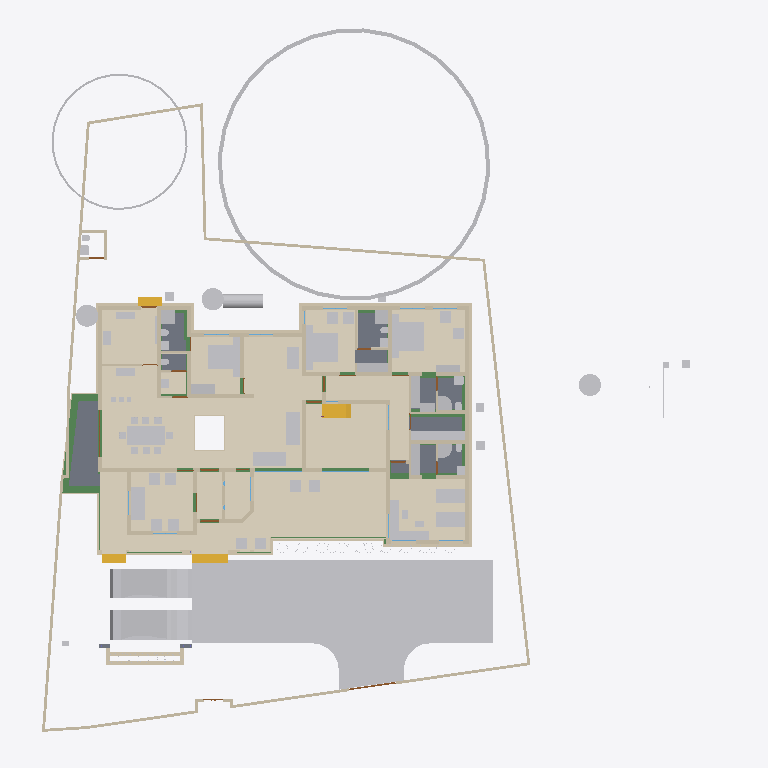
Plan cut of the same IFC building model at storey 'Plumbing' (level 0.00 m, cut at 1.40 m), seen from above with north up, elements coloured by IFC class (only those large enough to see are counted): 87 other elements (light grey), 83 walls (beige), 22 beams (green), 16 coverings (cream), 11 doors (brown), 8 slabs (grey), 4 stair flights (yellow), 2 windows (light blue). Cut surfaces are drawn darker.
Extent 43.3 m × 45.0 m × 17.7 m (x, y, z). Storeys (9): Footing at -0.87 m; 00 at 0.00 m; Verandah at 0.00 m; Plumbing at 0.00 m; GF at 0.45 m; GFLintel at 2.55 m; FF at 3.45 m; GF-E at 3.45 m; FFtop at 5.70 m. Elements (916): 275 IfcBeam, 274 IfcWall, 66 IfcFurniture, 47 IfcCovering, 44 IfcColumn, 31 IfcWindow, 29 IfcGeographicElement, 27 IfcDoor, 21 IfcSlab, 18 IfcSanitaryTerminal, 12 IfcElectricAppliance, 11 IfcEarthworksFill.

HEADER;
FILE_DESCRIPTION(('ViewDefinition[DesignTransferView]'),'2;1');
FILE_NAME('Sreekesh.ifc','2025-06-27T18:18:44+05:30',(),(),'IfcOpenShell 0.8.3-alpha250613','Bonsai 0.8.3-alpha250613-9b8357c','Nobody');
FILE_SCHEMA(('IFC4X3'));
ENDSEC;
DATA;
#1=IFCPROJECT('0aPvmvJuf5owphcfiKWAsN',$,'My Project',$,$,$,$,(#14,#26),#9);
#30=IFCSITE('3jTVXq97zE2OZTfzZH9iYT',$,'My Site',$,$,#53,$,$,$,$,$,$,$,$);
#211744=IFCSITE('2pH2ecD1v9bgK8psTEcl$_',$,'Site',$,$,#211760,#211754,$,$,$,$,$,$,$);
#36=IFCBUILDING('3Bt1MypEf4fuqFfshm9kTs',$,'My Building',$,$,#59,$,$,$,$,$,$);
#333137=IFCBUILDING('2u05Cn$TD6OPdaLJzvNsxO',$,'GFWall',$,$,#333157,$,$,$,$,$,$);
#339211=IFCBUILDING('002Xt49mzDahM74jmffgUi',$,'GF-P',$,$,#339231,$,$,$,$,$,$);
#42=IFCBUILDINGSTOREY('3Yt8GBe1vE1Byt_$JKaQnQ',$,'GF',$,$,#7313,$,$,$,$);
#8023=IFCBUILDINGSTOREY('3LNq90aff4Xhn4xfthWyFx',$,'00',$,$,#8039,$,$,$,$);
#71986=IFCBUILDINGSTOREY('1ZF$IMkzjA5efl8XVVA8ry',$,'FFtop',$,$,#72046,$,$,$,$);
#72129=IFCBUILDINGSTOREY('1Nt2vvvNTB5u0X$NIke4ti',$,'GFLintel',$,$,#280967,$,$,$,$);
#83382=IFCBUILDINGSTOREY('2do7yjy$r1eOSN7_GxsK9f',$,'FF',$,$,#83409,$,$,$,$);
#301077=IFCBUILDINGSTOREY('1n3LFyF6X708Cvo1r86gbR',$,'Footing',$,$,#301097,$,$,$,$);
#340744=IFCBUILDINGSTOREY('0$aAKYJlj1sB8ELKRxTL7n',$,'GF-E',$,$,#340770,$,$,$,$);
#360055=IFCBUILDINGSTOREY('2kU8qRmBnF7foRmD37T33I',$,'Verandah',$,$,#360071,$,$,$,$);
#367233=IFCBUILDINGSTOREY('3r39yX7tr10xAjP1zlM9FN',$,'Plumbing',$,$,#367249,$,$,$,$);
#363541=IFCCOURSE('0hYJyXEsXANxqeScN2ddTn',$,'Course',$,$,#364727,#363556,$,$);
#330851=IFCCOVERING('3kms8ObvT2A83v6EkiQCtZ',$,'Covering',$,$,#332110,#330862,$,$);
#345031=IFCCOVERING('3RPlCoLTXEkg2LQ5VmhLHT',$,'Covering',$,$,#361378,#345042,$,$);
#339298=IFCCOVERING('0RcNbxwC1BPO6vPsSe5hv0',$,'Covering',$,$,#339326,#339309,$,$);
#158109=IFCGEOGRAPHICELEMENT('1ICn9VC11DLu$jSeyjW6na',$,'GeographicElement',$,$,#159277,#158141,$,$);
#339327=IFCCOVERING('2gdKm_COPCGQt2$pqnEIyy',$,'Covering',$,$,#339363,#339338,$,$);
#344009=IFCCOVERING('2wUE701ff3ZBcv_UhuFthK',$,'Covering',$,$,#344035,#344020,$,$);
#344036=IFCCOVERING('0d2zgKDdP8dwFGBu$GD38F',$,'Covering',$,$,#344995,#344047,$,$);
#343848=IFCCOVERING('0UuWKOFoDDYvmplRYi7h7d',$,'Covering',$,$,#343876,#343859,$,$);
#146729=IFCVEHICLE('0zRPRsukT96P6cuFPGiKs1',$,'Vehicle',$,$,#189086,#146742,$,$);
#70155=IFCVEHICLE('3fs_92XJnE9xh12t4cEAUA',$,'Vehicle',$,$,#189081,#70187,$,$);
#330794=IFCSLAB('2m4RWmARb8ng3Ygm017ww6',$,'Slab',$,$,#332135,#330805,$,$);
#343982=IFCCOVERING('3pEdpTjbjFLQ$oJNw_068r',$,'Covering',$,$,#344008,#343993,$,$);
#343931=IFCCOVERING('0kYX189Jf7CBGn9ceIdHnd',$,'Covering',$,$,#343981,#343942,$,$);
#330566=IFCSLAB('1KV5e4N_LAjfJ$UL2nwl3p',$,'Slab',$,$,#332115,#330577,$,$);
#343877=IFCCOVERING('3Wi1uDf0TEzBEG7DUo_LFE',$,'Covering',$,$,#343903,#343888,$,$);
#66022=IFCWALL('2FUeR5sFb9uwjJGdeVWABU',$,'Wall',$,$,#212658,#66028,$,$);
#343904=IFCCOVERING('2DZod39rv4RxPbk5$8U$JL',$,'Covering',$,$,#344990,#343915,$,$);
#330504=IFCSLAB('03xIm3ukzAoQYSdD2H4JTp',$,'Slab',$,$,#330534,#330515,$,$);
#330623=IFCSLAB('2hl_cfSjf0sAYKs4IehkNU',$,'Slab',$,$,#330653,#330634,$,$);
#90359=IFCWALL('3p_Mlr$7n7WPwtZxEevqS4',$,'Wall',$,$,#333323,#90370,$,$);
#411113=IFCFURNITURE('24hcVyXrH4tf35GE4proyw',$,'Furniture',$,$,#412590,#411112,$,$);
#411894=IFCFURNITURE('1aP3zeWsL0ZQXEuRipuWXs',$,'Furniture',$,$,#412425,#411893,$,$);
#330654=IFCSLAB('0zeqns1fb6GQhZZBUNJUl9',$,'Slab',$,$,#332120,#330665,$,$);
#158156=IFCGEOGRAPHICELEMENT('2JlHSkVhjCZPlJyc1W8A6K',$,'GeographicElement',$,$,#159282,#158188,$,$);
#65997=IFCWALL('1DC2$ngnnDR8Q9h6mAR0js',$,'Wall',$,$,#345521,#66003,$,$);
#406470=IFCFURNITURE('0TjK6ZDxX03eSWHk61hTjB',$,'Furniture',$,$,#412535,#406469,$,$);
#330680=IFCSLAB('2fqwCXX4D8Vwt6ELtzQYwL',$,'Slab',$,$,#332125,#330691,$,$);
#285749=IFCWALL('23M4dZECv7RPP4RWKkyrhY',$,'Wall.082',$,$,#286025,#285760,$,$);
#356144=IFCCOVERING('1zMDy9b99F78g0pPFmqkhi',$,'Covering',$,$,#356212,#356160,$,$);
#410350=IFCFURNITURE('36fJsTb99Eyh2vWH1pKTwS',$,'Furniture',$,$,#412305,#410349,$,$);
#309133=IFCWALL('2VcyNDgMn9VgDTDYN_$YR$',$,'Wall',$,$,#315096,#309144,$,$);
#222195=IFCWALL('2ixJvC9dH599amejUM2w6G',$,'Wall',$,$,#293165,#222215,$,$);
#3067=IFCWALL('3GZ$skLXf6OgGR8mfLciD_',$,'Wall',$,$,#333298,#3073,$,$);
#415580=IFCTANK('0zlhS4RPL7lRfPwGcdKWnU',$,'Tank',$,$,#415603,#415579,$,$);
#309107=IFCWALL('01iQiyD9jF981ZNgDvXuAr',$,'Wall',$,$,#315514,#309118,$,$);
#3520=IFCWALL('1kfIyPN_b4JPSDED46DDvv',$,'Wall',$,$,#333253,#3526,$,$);
#332270=IFCBEAM('2xaS$r06b4vf3tMS9n7DUs',$,'Beam',$,$,#360247,#332289,$,$);
#405120=IFCFURNITURE('1qta$LkA5AceF3Xp8O0QAN',$,'Furniture',$,$,#412435,#405119,$,$);
#369916=IFCCOVERING('3HWV9OZZz6DxRQIJbYTFsv',$,'Covering',$,$,#371503,#369932,$,$);
#2872=IFCWALL('0VICnwrYLCM9IhHcjSiD9g',$,'Wall',$,$,#333268,#2879,$,$);
#406302=IFCFURNITURE('0QVhsRe3v2xh1mazg7g3pY',$,'Furniture',$,$,#412530,#406301,$,$);
#408776=IFCFURNITURE('2bin7WsULDjPeLfYKRFVAv',$,'Furniture',$,$,#412375,#408775,$,$);
#410217=IFCFURNITURE('17qZxJfnjAUwxgeyWuttn3',$,'Furniture',$,$,#412300,#410216,$,$);
#411646=IFCFURNITURE('0T3ErBLYfCbANjLJsek21j',$,'Furniture.012',$,$,#412420,#411645,$,$);
#322593=IFCBEAM('0JThVjgLz2c8tnzX3fx6cE',$,'Beam',$,$,#323689,#322604,$,$);
#409924=IFCFURNITURE('3pKgwG2ITCbQ1PcX8XbhFK',$,'Furniture',$,$,#412455,#409923,$,$);
#356625=IFCSTAIRFLIGHT('11NzQP0GP46gGH8bKAxyP$',$,'StairFlight',$,$,#356713,#356634,$,13,12,0.176923073255099,0.100000001490116,.STRAIGHT.);
#18348=IFCWALL('1c7n2BYDr8yh53xvaRXxqS',$,'Wall',$,$,#333238,#18359,$,$);
#226167=IFCWALL('1JVywoPUH41xuuLQv_Mf23',$,'Wall.082',$,$,#226244,#226178,$,$);
#414421=IFCWASTETERMINAL('3h7h8u_I98lOH4BWXVcUCV',$,'WasteTerminal',$,$,#414545,#414420,$,$);
#414475=IFCWASTETERMINAL('1uBGk1gxzE9hTrqFRynQQB',$,'WasteTerminal',$,$,#414555,#414474,$,$);
#414527=IFCWASTETERMINAL('0v1hqfc$r1$wf5R2fPkqwY',$,'WasteTerminal',$,$,#414550,#414526,$,$);
#345472=IFCWALL('0yhntx_XHBtOwqFxJIUy0e',$,'Wall.082',$,$,#345566,#345483,$,$);
#356399=IFCCOVERING('2Adp7p7Vr1eu_pEkAkRGdd',$,'Covering',$,$,#356451,#356433,$,$);
#2959=IFCWALL('3OEI3BHmD4XPtrMwXvI884',$,'Wall',$,$,#333218,#2970,$,$);
#65947=IFCWALL('08s$eE7qfC1vtHJbeTdsNK',$,'Wall',$,$,#211965,#65953,$,$);
#41614=IFCSTAIRFLIGHT('3mjK21MVj5Wxp88atmNL9l',$,'StairFlight',$,$,#143920,#41646,$,2,1,0.150000005960464,0.25,.STRAIGHT.);
#308639=IFCWALL('0UYp14YpP1MAW0yCb4nw87',$,'Wall',$,$,#315836,#308650,$,$);
#4009=IFCWALL('2lHSG51rHEfeNsY_Rnf304',$,'Wall',$,$,#333173,#4020,$,$);
#406562=IFCFURNITURE('0CTrKXjzT4nwS33fIVpOOp',$,'Furniture',$,$,#412400,#406561,$,$);
#408830=IFCFURNITURE('2gS_n6rBD4phTUvATNAFvz',$,'Furniture',$,$,#412285,#408829,$,$);
#65878=IFCWALL('1RxXXtAKb3$uqm3spal5Ab',$,'Wall.049',$,$,#212025,#65884,$,$);
#110356=IFCWALL('3Jc2L501zCIf2lBfrewdbK',$,'Wall',$,$,#292962,#110367,$,$);
#18016=IFCWALL('2qNYwIywzDnw0eOADeB3_0',$,'Wall',$,$,#333363,#18027,$,$);
#18042=IFCWALL('3bhXUDB39FaPZW_NASdZlT',$,'Wall',$,$,#333503,#18053,$,$);
#409252=IFCFURNITURE('0_rDbuDo58VxsMmqMXWGXl',$,'Furniture',$,$,#412380,#409251,$,$);
#18525=IFCWALL('2nl9frQ2v9fwHEG6jroVG1',$,'Wall',$,$,#333413,#18536,$,$);
#406109=IFCFURNITURE('055N_$xmX9ZQbc0CYFtvE3',$,'Furniture',$,$,#412440,#406108,$,$);
#411564=IFCFURNITURE('0yYwZAg3jFQvkxBxQ0MGp1',$,'Furniture',$,$,#412415,#411563,$,$);
#18672=IFCWALL('0s5YaOi8jF58ocUKtzFB68',$,'Wall',$,$,#333183,#18683,$,$);
#101757=IFCWALL('3Re5U6AfH5hRjhCU8HzlUQ',$,'Wall',$,$,#149415,#101777,$,$);
#3151=IFCWALL('2frHB1bR9FtP23RXamn7Ko',$,'Wall',$,$,#333488,#3162,$,$);
#8133=IFCWALL('2NV9tTUID8IOq7fV7oI$I_',$,'Wall',$,$,#149410,#8144,$,$);
#18392=IFCWALL('2Hkjxieqv1Fue5ySQ6NeWL',$,'Wall',$,$,#333293,#18403,$,$);
#18646=IFCWALL('20GHUXbGDFDBHE5XphavUy',$,'Wall',$,$,#333423,#18657,$,$);
#18588=IFCWALL('0dH3P3qYrCC8jvNsEw9m9T',$,'Wall',$,$,#333478,#18599,$,$);
#309185=IFCWALL('1RTxTTrCL8QeAofqzjoycv',$,'Wall',$,$,#314935,#309196,$,$);
#18194=IFCWALL('1AbV9w0nLBfPekv$ii5eki',$,'Wall',$,$,#333348,#18205,$,$);
#356323=IFCCOVERING('0Kr30ECcLEcfNCKSKvTgbF',$,'Covering',$,$,#356393,#356375,$,$);
#327920=IFCBEAM('1u9voof95Cp8BkjJqPE6_U',$,'Beam',$,$,#360277,#327939,$,$);
#4130=IFCWALL('1AvIXg7ED1P9NhJbZDV_E1',$,'Wall',$,$,#333378,#4141,$,$);
#411752=IFCFURNITURE('3keQdM9i5FJ9JBwmsM_Qg3',$,'Furniture',$,$,#412395,#411751,$,$);
#322340=IFCBEAM('3$k90v2JXBwOG_BKNDj5UO',$,'Beam',$,$,#324461,#322351,$,$);
#329035=IFCWALL('2$n50xrj53zPnnhI4Jq0HX',$,'Wall',$,$,#360082,#329055,$,$);
#321351=IFCBEAM('1002koZ$TEXecTxtQvSjVq',$,'Beam',$,$,#321418,#321362,$,$);
#285691=IFCWALL('3FXX66X1H7gQUhINB1ZqHj',$,'Wall.082',$,$,#285831,#285702,$,$);
#4072=IFCWALL('0Y3rN168r7Jxb0OqetfU7X',$,'Wall',$,$,#333448,#4083,$,$);
#41688=IFCSTAIRFLIGHT('0VcD2gJAfBIuw$lMxDzKKO',$,'StairFlight',$,$,#283276,#118718,$,2,1,0.150000005960464,0.25,.STRAIGHT.);
#79990=IFCSTAIRFLIGHT('1DnY2XVefC_QhnIFzju6yh',$,'StairFlight',$,$,#80105,#148959,$,$,$,$,$,$);
#308743=IFCWALL('3Tnn_JHV999eTqU$lk38Gu',$,'Wall',$,$,#316036,#308754,$,$);
#205023=IFCWALL('2UCXlaZiz9gRZ4iLCU3mzL',$,'Wall',$,$,#333473,#205034,$,$);
#321451=IFCBEAM('3708yRWgLANO$UXD9FgLFU',$,'Beam',$,$,#321653,#321462,$,$);
#412886=IFCSANITARYTERMINAL('31xwdd6k9ESw7YnQ1LspId',$,'SanitaryTerminal',$,$,#414312,#412885,$,$);
#322219=IFCBEAM('0SNQ61idv8nAn9s$w1aH4x',$,'Beam',$,$,#322295,#322230,$,$);
#413822=IFCSANITARYTERMINAL('1fOwUzmtv9afxOsUQO0pB7',$,'SanitaryTerminal',$,$,#414362,#413821,$,$);
#413911=IFCSANITARYTERMINAL('3sA1eoE299ufpxJw1HaYmz',$,'SanitaryTerminal',$,$,#414332,#413910,$,$);
#414203=IFCSANITARYTERMINAL('1TZeRF9t54uwS6h95ZvvLS',$,'SanitaryTerminal',$,$,#414377,#414202,$,$);
#4193=IFCWALL('1S26G2gIX1gA7ikyBlvCVo',$,'Wall',$,$,#333513,#4204,$,$);
#24001=IFCWALL('3hphgpD2b28xqT53FPskSj',$,'Wall',$,$,#333408,#24012,$,$);
#411257=IFCFURNITURE('3InpbPAMj2MBzrSOMYlvHV',$,'Furniture',$,$,#412460,#411256,$,$);
#23938=IFCWALL('0ZZEq2syzEPfO9qD2AQWDv',$,'Wall',$,$,#333523,#23949,$,$);
#18431=IFCWALL('0_Fa$t1jbFZejYJKQtXQPU',$,'Wall',$,$,#334104,#18442,$,$);
#309159=IFCWALL('1V_dIHu1r0A9eGkskasoOA',$,'Wall',$,$,#316323,#309170,$,$);
#327954=IFCBEAM('0sP03oSW15$QcfoTPLiBso',$,'Beam',$,$,#360297,#327973,$,$);
#413546=IFCSANITARYTERMINAL('22ts_fh1nCU9faEipitUCJ',$,'SanitaryTerminal',$,$,#414347,#413545,$,$);
#323590=IFCBEAM('2KvW8IAv97GwnpIknpGcni',$,'Beam',$,$,#323799,#323601,$,$);
#4400=IFCWALL('2EfOldwLX0nA3x6s$146tT',$,'Wall',$,$,#333193,#4411,$,$);
#120632=IFCWALL('2Lqjpf9Aj0Vh1iBvOWYUCR',$,'Wall',$,$,#333458,#120643,$,$);
#408592=IFCFURNITURE('0sWiAZchD9CQr_lkdFZUTW',$,'Furniture',$,$,#412490,#408591,$,$);
#109955=IFCWALL('0m53cJKujAOwiy8OxGf4Uf',$,'Wall',$,$,#212433,#109966,$,$);
#404434=IFCFURNITURE('3mJ1p$bc56UALxWDJNN0rm',$,'Furniture',$,$,#412360,#404433,$,$);
#406785=IFCFURNITURE('2BE9a6LpL91PCj4_J$x9Rr',$,'Furniture',$,$,#412370,#406784,$,$);
#406974=IFCFURNITURE('3zxgQVx3X9e9K7Uitk4v3$',$,'Furniture',$,$,#412405,#406973,$,$);
#407362=IFCFURNITURE('00YQdIzvr0bv6uDTc6vlmO',$,'Furniture',$,$,#412270,#407361,$,$);
#407499=IFCFURNITURE('2s9hVLrcDA5wvNZJTkkoKg',$,'Furniture',$,$,#412275,#407498,$,$);
#408291=IFCFURNITURE('1JYWbcuBf30ORcWZXivos0',$,'Furniture',$,$,#412545,#408290,$,$);
#408977=IFCFURNITURE('0v7OEyCvr39hZF6L_IZlKk',$,'Furniture',$,$,#412495,#408976,$,$);
#409447=IFCFURNITURE('2H$5BrOv18cvst8X4y554L',$,'Furniture',$,$,#412385,#409446,$,$);
#409846=IFCFURNITURE('0dDpUaa6nCsfvkcRPls5fd',$,'Furniture',$,$,#412350,#409845,$,$);
#410686=IFCFURNITURE('18HlnwBc9DnAvKFnG7c4d9',$,'Furniture',$,$,#412585,#410685,$,$);
#412255=IFCFURNITURE('076SYXiXP7jhnOyre$gCoP',$,'Furniture',$,$,#412510,#412254,$,$);
#16913=IFCWALL('3FSYpd1tn9SgCqZ8sPMfkT',$,'Wall',$,$,#333223,#16924,$,$);
#405275=IFCFURNITURE('0Tjm9jror8bPxG689sHAj8',$,'Furniture',$,$,#412315,#405274,$,$);
#407636=IFCFURNITURE('0VTCb1Evn558OH68N69Eaz',$,'Furniture',$,$,#412445,#407635,$,$);
#408078=IFCFURNITURE('0zixzxSUv7NBPjkhBn6BwL',$,'Furniture',$,$,#412540,#408077,$,$);
#93900=IFCBEAM('0gdpNefCnB7wAvxTxiZvHd',$,'Beam',$,$,#285184,#93911,$,$);
#328180=IFCWALL('0ABhG_1I127Plb3g$lDZDb',$,'Wall',$,$,#360097,#328200,$,$);
#23777=IFCWALL('1ASg6knUz7cALk6Wf7iLsx',$,'Wall',$,$,#333483,#23788,$,$);
#4251=IFCWALL('0Bt3ZVIAf4Xxxu9dLd3uEo',$,'Wall',$,$,#333208,#4262,$,$);
#24504=IFCWALL('2_1GARUmnBv8h1fVKiMUG8',$,'Wall',$,$,#370295,#24515,$,$);
#23640=IFCWALL('0_SaQ7wpHF8PQbZNvLqwvm',$,'Wall',$,$,#370255,#23651,$,$);
#413078=IFCSANITARYTERMINAL('3twKXpJgX3DQcQMUJPSheZ',$,'SanitaryTerminal',$,$,#414337,#413077,$,$);
#414015=IFCSANITARYTERMINAL('1rHEL7fvD0LBOSYwTPUW$U',$,'SanitaryTerminal',$,$,#414367,#414014,$,$);
#308821=IFCWALL('1i1s3DTsXFIxiXVYQrmqhu',$,'Wall',$,$,#317395,#308832,$,$);
#308535=IFCWALL('1uDvQF6MrF2xTGN_X2nfwO',$,'Wall',$,$,#317173,#308546,$,$);
#116908=IFCWALL('1k3YgD4uj5vPZWbPgSVuxU',$,'Wall.049',$,$,#212306,#116919,$,$);
#323884=IFCBEAM('3lhJIqjUHFKPqemc2JHxqi',$,'Beam',$,$,#323933,#323895,$,$);
#323821=IFCBEAM('1t67V$RoL7uxUKYWHLvP$f',$,'Beam',$,$,#324332,#323832,$,$);
#414930=IFCDISTRIBUTIONCHAMBERELEMENT('0oEpjQHxH1QAA_Te2ccyVt',$,'DistributionChamberElement',$,$,#415271,#414929,$,$);
#415254=IFCDISTRIBUTIONCHAMBERELEMENT('1vqvtC3CfC5Q3QhVXRqGv7',$,'DistributionChamberElement',$,$,#415276,#415253,$,$);
#4589=IFCWALL('3bxDDefdT5ye1dowu7JjI8',$,'Wall',$,$,#370245,#4600,$,$);
#116735=IFCDOOR('1dZUIR_mr60wAZddeiCYTI',$,'Door',$,$,#281598,#116767,$,1.79999995231628,3.0,$,$,$);
#205235=IFCWALL('0j$uZz88bBJw4YgnSugDAy',$,'Wall',$,$,#370225,#205266,$,$);
#117002=IFCWALL('2_YAAq8JL4QhCYm3Y6yZZ5',$,'Wall.049',$,$,#212688,#117013,$,$);
#405329=IFCFURNITURE('2ixD7L4W9Bx8pq5JDxu0EW',$,'Furniture',$,$,#412470,#405328,$,$);
#412795=IFCSANITARYTERMINAL('1n5C8zUKXDff8l5gxkv8r8',$,'SanitaryTerminal',$,$,#414307,#412794,$,$);
#412990=IFCSANITARYTERMINAL('2gt_GNNGfB4AgAa5J8C0HU',$,'SanitaryTerminal',$,$,#414302,#412989,$,$);
#413364=IFCSANITARYTERMINAL('3QJcMKfmH65Aqe43mag0dZ',$,'SanitaryTerminal',$,$,#414342,#413363,$,$);
#413744=IFCSANITARYTERMINAL('18z7FcoXnDNBlGLHlFK4nn',$,'SanitaryTerminal',$,$,#414357,#413743,$,$);
#415146=IFCDISTRIBUTIONCHAMBERELEMENT('3VcK8sIRD7wR7b2vz8aPfU',$,'DistributionChamberElement',$,$,#415266,#415145,$,$);
#117253=IFCWALL('2NQIKohcDAsQMbNSTdACJd',$,'Wall.049',$,$,#212331,#117264,$,$);
#404753=IFCFURNITURE('1ZMS8SRrzDlwZAJNK6Cc1b',$,'Furniture',$,$,#412365,#404752,$,$);
#107612=IFCWALL('1wbyz7uCHF0uVxGjaI6PCG',$,'Wall',$,$,#291943,#107632,$,$);
#332304=IFCWALL('0ZmojOdCnDxP$iDjWVcZ2G',$,'Wall',$,$,#360087,#332324,$,$);
#414746=IFCDISTRIBUTIONCHAMBERELEMENT('2KyTTcF2L0SujAOfThmzuo',$,'DistributionChamberElement',$,$,#415286,#414745,$,$);
#324042=IFCBEAM('3ga4rtxNr4kAohXQ6w7gaj',$,'Beam',$,$,#324091,#324053,$,$);
#107479=IFCWALL('3KZ4OolNX49g0qDQdB_093',$,'Wall',$,$,#292929,#107499,$,$);
#328429=IFCWALL('2kbqNKfzvEQ9JHWg3KnlRz',$,'Wall',$,$,#360107,#328449,$,$);
#414286=IFCSANITARYTERMINAL('3sMlINjg19XfXurJ13QGTZ',$,'SanitaryTerminal',$,$,#414382,#414285,$,$);
#96530=IFCBEAM('074gpqyLr9$vd9aSHSci_M',$,'Beam',$,$,#149012,#96541,$,$);
#72992=IFCWALL('0nKeLZCI54WeIG0cLfl1fW',$,'Wall',$,$,#368846,#73003,$,$);
#323406=IFCBEAM('0XzlAaFKP1Qfq62BuIXqcY',$,'Beam',$,$,#326607,#323417,$,$);
#142855=IFCWALL('3He7Itb7P9dxU082DYUy3x',$,'Wall',$,$,#333438,#142866,$,$);
#405621=IFCFURNITURE('3Mt86jJJP8ieSvneq7zau6',$,'Furniture',$,$,#412265,#405620,$,$);
#406012=IFCFURNITURE('1aC5$UEB9AcPnvMgV959KC',$,'Furniture',$,$,#412525,#406011,$,$);
#406626=IFCFURNITURE('1$CdBu1O56jv7FQgDd3iNe',$,'Furniture',$,$,#412320,#406625,$,$);
#408154=IFCFURNITURE('1K5CC3v$51_RkeRHCfWF1K',$,'Furniture',$,$,#412450,#408153,$,$);
#409053=IFCFURNITURE('3SbcOvQD51GhDFdMrfJy7o',$,'Furniture',$,$,#412290,#409052,$,$);
#409648=IFCFURNITURE('2XUZmvobvC1gsAzioRJWb7',$,'Furniture',$,$,#412340,#409647,$,$);
#411970=IFCFURNITURE('2nTbUK8Q9CwehFexi7HpJk',$,'Furniture',$,$,#412560,#411969,$,$);
#96485=IFCBEAM('28BEpp1Uf12OsJWEpQ34DU',$,'Beam',$,$,#283251,#96496,$,$);
#405460=IFCFURNITURE('39rQzUohb9SQ7Lp0WcnNlZ',$,'Furniture',$,$,#412475,#405459,$,$);
#410087=IFCFURNITURE('3Mj6kQPeL3benu$6YWXeSq',$,'Furniture',$,$,#412580,#410086,$,$);
#413276=IFCSANITARYTERMINAL('3dUWqEl719YfR1YH8rxBLs',$,'SanitaryTerminal',$,$,#414322,#413275,$,$);
#22728=IFCWALL('0eBbQlH7v64usfOLZyJNbw',$,'Wall',$,$,#370300,#22739,$,$);
#23702=IFCWALL('3vhPPX9TvFw8zHVZM78jVj',$,'Wall',$,$,#370230,#23713,$,$);
#72748=IFCWALL('1UbR72eUH7cw3XKVuvBX9f',$,'Wall',$,$,#368951,#72759,$,$);
#320745=IFCBEAM('3QKYyvE2D249bj17yoTvJ3',$,'Beam',$,$,#321028,#320756,$,$);
#385324=IFCPIPESEGMENT('24B4Qe5bfEpegGSk0e0W3i',$,'PipeSegment',$,$,#387888,#385323,$,$);
#404963=IFCFURNITURE('1SPekBDGb9TA4zHgq_4Ldn',$,'Furniture',$,$,#412515,#404962,$,$);
#405864=IFCFURNITURE('1V48D9FGT8Xx1pSKlOl1cX',$,'Furniture',$,$,#412485,#405863,$,$);
#407224=IFCFURNITURE('0kGlwEbNv7Kf1F6tn07ou7',$,'Furniture',$,$,#412335,#407223,$,$);
#407783=IFCFURNITURE('2DMjf8i4PCAxgNjs0V5vge',$,'Furniture',$,$,#412570,#407782,$,$);
#410887=IFCFURNITURE('30UJjqf1X57hbrPqq67ADj',$,'Furniture',$,$,#412310,#410886,$,$);
#411034=IFCFURNITURE('02ETGH2AbEGReJyELOLBO1',$,'Furniture',$,$,#412505,#411033,$,$);
#411467=IFCFURNITURE('3ec0A5kG9CKQ559RQhr0JA',$,'Furniture',$,$,#412465,#411466,$,$);
#412117=IFCFURNITURE('2QBHla5wDENPk0tdrtgV4d',$,'Furniture',$,$,#412430,#412116,$,$);
#412694=IFCSANITARYTERMINAL('1HsJyymzXExxrUKgJyfWOJ',$,'SanitaryTerminal',$,$,#414297,#412693,$,$);
#26789=IFCDOOR('3HF$fS8tX7kw4y81dHWRkr',$,'Door',$,$,#340243,#26820,$,$,$,$,$,$);
#100138=IFCWINDOW('03pSbf9VzBmOfvyVNZLBl9',$,'Window',$,$,#120631,#100170,$,2.09999990463257,3.0,$,.TRIPLE_PANEL_VERTICAL.,$);
#100471=IFCWINDOW('3ly7uZN$bElgbY1ypIkt4k',$,'Window',$,$,#333468,#100484,$,2.09999990463257,3.0,$,.TRIPLE_PANEL_VERTICAL.,$);
#110674=IFCWALL('1a_hfYQo5DRgtEum677ZGl',$,'Wall',$,$,#292365,#110685,$,$);
#4282=IFCWALL('3LtaSWCE92ufRXUd3DO8_e',$,'Wall',$,$,#333358,#4293,$,$);
#414114=IFCSANITARYTERMINAL('0I1RpesKn5LAdjIspjhNBh',$,'SanitaryTerminal',$,$,#414372,#414113,$,$);
#116971=IFCWALL('08FBn4OWj7ogBqhIhITLuq',$,'Wall.049',$,$,#212683,#116982,$,$);
#283125=IFCWALL('1ThztmO4DFMRf43v$jklMQ',$,'Wall',$,$,#368816,#283136,$,$);
#413463=IFCSANITARYTERMINAL('0CLxKRUfL0sefcecWCHHyo',$,'SanitaryTerminal',$,$,#414327,#413462,$,$);
#413656=IFCSANITARYTERMINAL('1oYJZEuYn6UPxzZKY4nwwf',$,'SanitaryTerminal',$,$,#414352,#413655,$,$);
ENDSEC;
